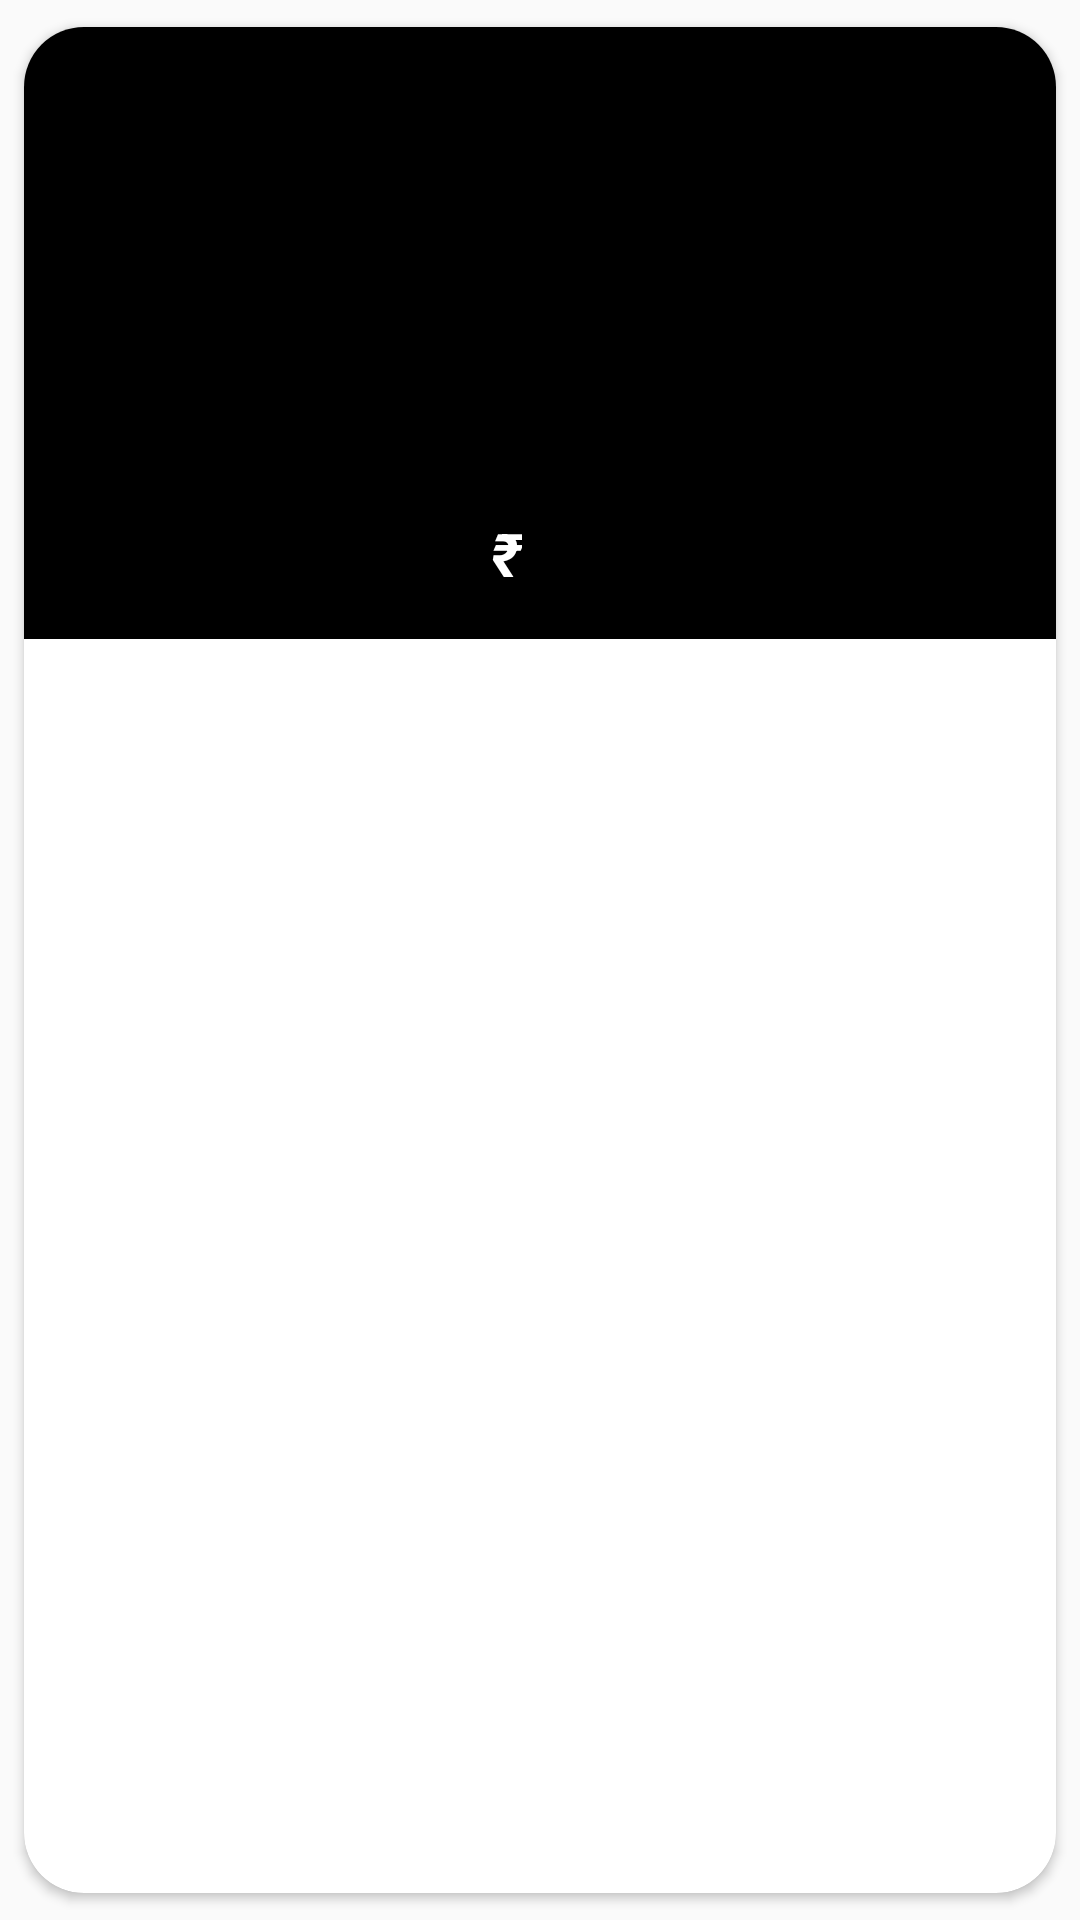

Layout XML and referenced resources for this Android screen:
<!-- AndroidManifest.xml: application theme Theme.Pizzaorderinh -->
<!-- res/layout/menu_item.xml -->
<?xml version="1.0" encoding="utf-8"?>
<androidx.cardview.widget.CardView xmlns:android="http://schemas.android.com/apk/res/android"
    android:layout_width="match_parent"
    android:layout_height="wrap_content"
    xmlns:app="http://schemas.android.com/apk/res-auto"
    app:cardCornerRadius="20dp"
    android:elevation="8dp"
    app:cardUseCompatPadding="true"
  android:background="@drawable/border">
    <RelativeLayout
        android:layout_width="match_parent"
        android:layout_height="wrap_content"
        android:id="@+id/menuRel"
        android:background="@color/black"
        android:padding="15dp">
        <ImageView
            android:layout_width="100dp"
            android:layout_height="100dp"
            android:layout_centerHorizontal="true"
            android:id="@+id/menuI"/>
        <TextView
            android:layout_width="wrap_content"
            android:layout_height="wrap_content"
            android:id="@+id/menuT1"
            android:textColor="@color/white"
            android:layout_centerHorizontal="true"
            android:textSize="20dp"
            android:textStyle="bold|italic"
            android:layout_below="@+id/menuI"
            android:layout_marginTop="10dp"
            />
        <TextView
            android:layout_width="wrap_content"
            android:layout_height="wrap_content"
            android:layout_toLeftOf="@+id/menuT2"
            android:layout_below="@+id/menuT1"
            android:layout_marginTop="10dp"
            android:layout_marginRight="6dp"
            android:textStyle="bold|italic"
            android:textColor="@color/white"
            android:text="₹"
            android:textSize="20dp"/>


        <TextView
            android:layout_width="wrap_content"
            android:layout_height="wrap_content"
            android:id="@+id/menuT2"
            android:textColor="@color/white"
android:layout_centerHorizontal="true"
            android:textSize="20dp"
            android:textStyle="bold|italic"
            android:layout_below="@id/menuT1"
            android:layout_marginTop="10dp"/>

    </RelativeLayout>

</androidx.cardview.widget.CardView>
<!-- resources referenced by this layout -->
<resources>
  <color name="black">#FF000000</color>
  <color name="white">#FFFFFFFF</color>
  <!-- drawable border (drawable) -->
  <?xml version="1.0" encoding="utf-8"?>
  <shape xmlns:android="http://schemas.android.com/apk/res/android">
   <corners android:radius="25dp">
   </corners>
      <stroke
          android:color="@color/black"
          android:width="2dp"></stroke>
  
  </shape>
  <style name="Theme.Pizzaorderinh" parent="Theme.AppCompat.Light.DarkActionBar">
          
          <item name="colorPrimary">@color/purple_500</item>
          <item name="colorPrimaryVariant">@color/purple_700</item>
          <item name="colorOnPrimary">@color/white</item>
          
          <item name="colorSecondary">@color/teal_200</item>
          <item name="colorSecondaryVariant">@color/teal_700</item>
          <item name="colorOnSecondary">@color/black</item>
          
          <item name="android:statusBarColor">?attr/colorPrimaryVariant</item>
          
      </style>
  <color name="purple_500">#FF6200EE</color>
  <color name="purple_700">#FF3700B3</color>
  <color name="teal_200">#FF03DAC5</color>
  <color name="teal_700">#FF018786</color>
</resources>
